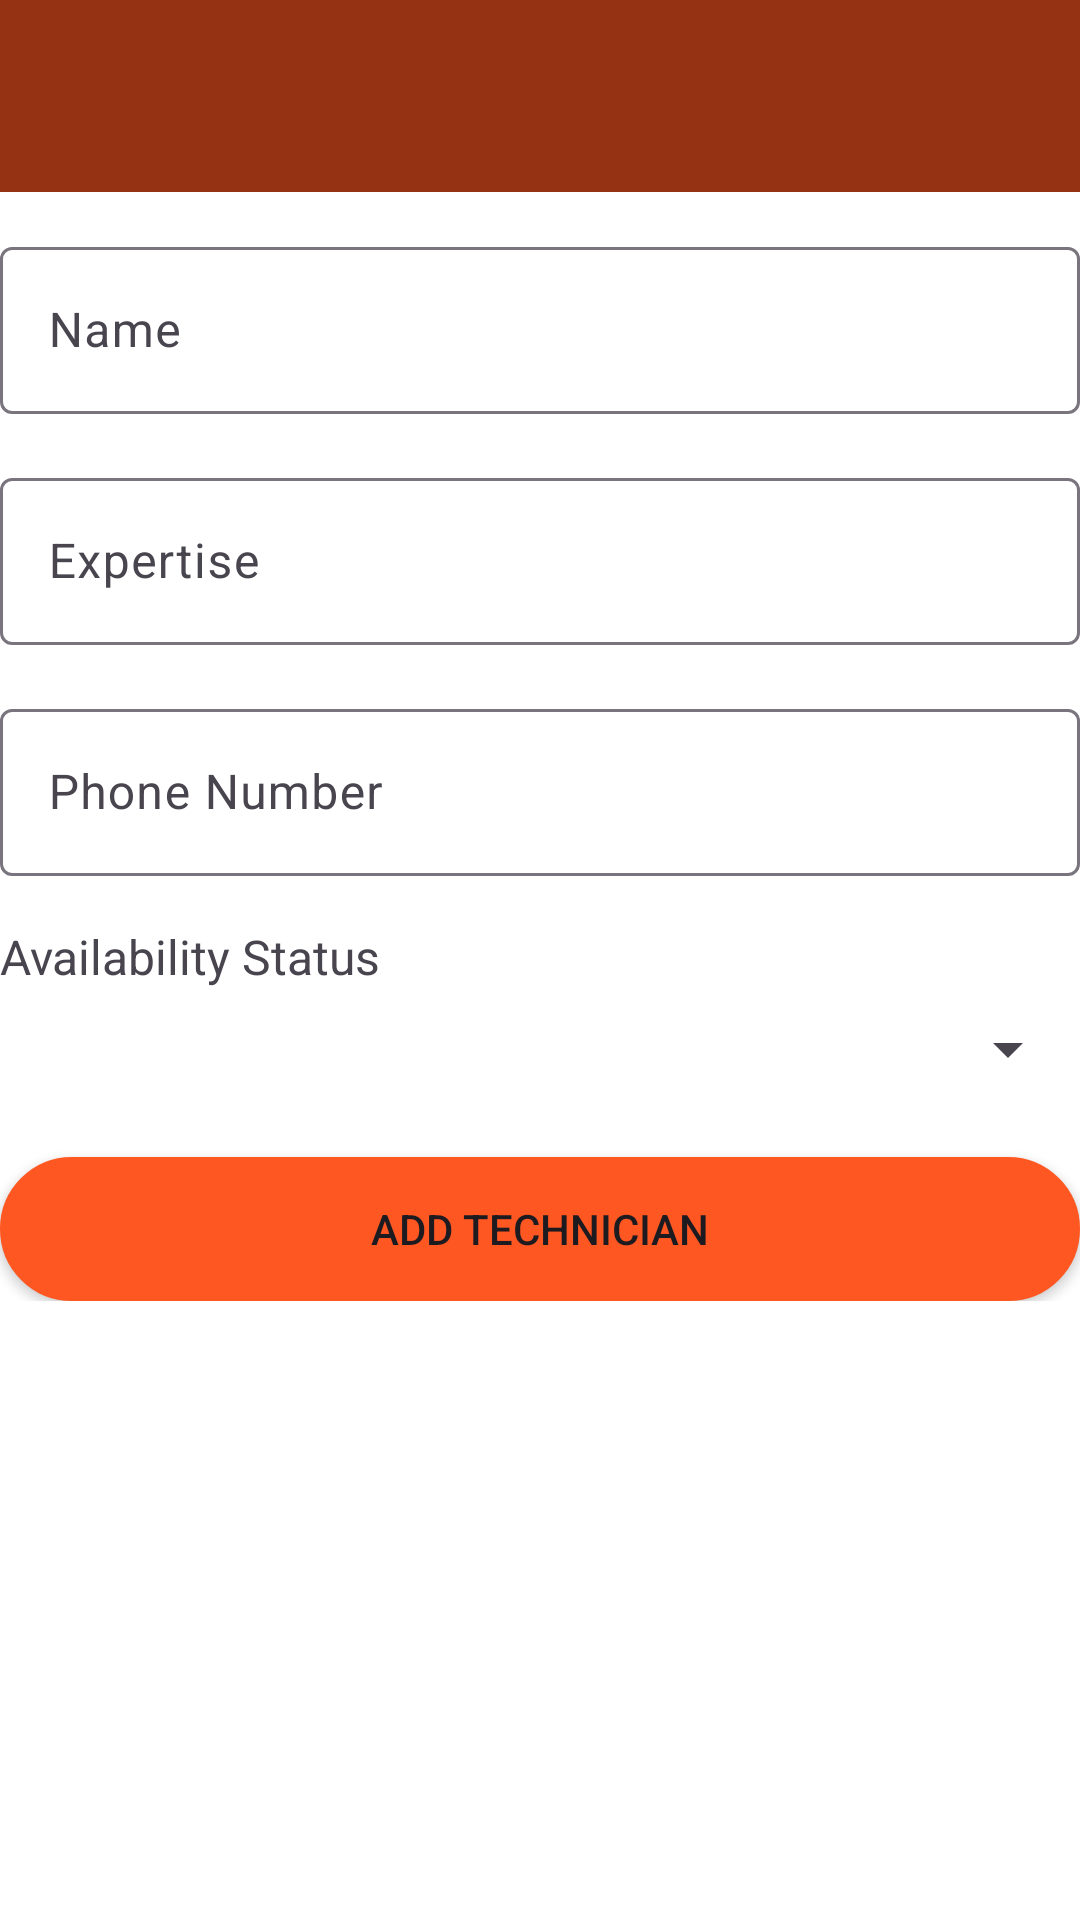

Layout XML and referenced resources for this Android screen:
<!-- AndroidManifest.xml: application theme Theme.ManholeManager -->
<!-- res/layout/activity_add_new_technician.xml -->
<?xml version="1.0" encoding="utf-8"?>
<ScrollView xmlns:android="http://schemas.android.com/apk/res/android"
    xmlns:tools="http://schemas.android.com/tools"
    xmlns:app="http://schemas.android.com/apk/res-auto"
    android:id="@+id/scrollView"
    android:layout_width="match_parent"
    android:layout_height="match_parent"
    android:background="@color/white"
    tools:context=".AddNewTechnician">

    <androidx.constraintlayout.widget.ConstraintLayout
        android:layout_width="match_parent"
        android:layout_height="wrap_content">
        
        <androidx.appcompat.widget.Toolbar
            android:id="@+id/toolbar"
            android:backgroundTint="#953213"
            android:layout_width="match_parent"
            android:layout_height="wrap_content"
            android:background="?attr/colorPrimary"
            android:theme="@style/ThemeOverlay.AppCompat.Dark.ActionBar"
            android:titleTextColor="@android:color/white"
            android:elevation="4dp"
            app:layout_constraintTop_toTopOf="parent"
            app:layout_constraintStart_toStartOf="parent"
            app:layout_constraintEnd_toEndOf="parent"/>

        
        <com.google.android.material.textfield.TextInputLayout
            android:id="@+id/technicianIdInputLayout"
            android:layout_width="0dp"
            android:layout_height="wrap_content"
            android:hint="Technician ID"
            app:layout_constraintTop_toTopOf="parent"
            app:layout_constraintStart_toStartOf="parent"
            app:layout_constraintEnd_toEndOf="parent">

            <com.google.android.material.textfield.TextInputEditText
                android:id="@+id/technicianIdEditText"
                android:layout_width="match_parent"
                android:layout_height="wrap_content"
                android:inputType="text" />
        </com.google.android.material.textfield.TextInputLayout>

        
        <com.google.android.material.textfield.TextInputLayout
            android:id="@+id/nameInputLayout"
            android:layout_width="0dp"
            android:layout_height="wrap_content"
            android:hint="Name"
            app:layout_constraintTop_toBottomOf="@id/technicianIdInputLayout"
            app:layout_constraintStart_toStartOf="parent"
            app:layout_constraintEnd_toEndOf="parent"
            android:layout_marginTop="16dp">

            <com.google.android.material.textfield.TextInputEditText
                android:id="@+id/nameEditText"
                android:layout_width="match_parent"
                android:layout_height="wrap_content"
                android:inputType="textPersonName" />
        </com.google.android.material.textfield.TextInputLayout>

        
        <com.google.android.material.textfield.TextInputLayout
            android:id="@+id/expertiseInputLayout"
            android:layout_width="0dp"
            android:layout_height="wrap_content"
            android:hint="Expertise"
            app:layout_constraintTop_toBottomOf="@id/nameInputLayout"
            app:layout_constraintStart_toStartOf="parent"
            app:layout_constraintEnd_toEndOf="parent"
            android:layout_marginTop="16dp">

            <com.google.android.material.textfield.TextInputEditText
                android:id="@+id/expertiseEditText"
                android:layout_width="match_parent"
                android:layout_height="wrap_content"
                android:inputType="text" />
        </com.google.android.material.textfield.TextInputLayout>

        
        

        
        <com.google.android.material.textfield.TextInputLayout
            android:id="@+id/phoneNumberInputLayout"
            android:layout_width="0dp"
            android:layout_height="wrap_content"
            android:hint="Phone Number"
            app:layout_constraintTop_toBottomOf="@id/expertiseInputLayout"
            app:layout_constraintStart_toStartOf="parent"
            app:layout_constraintEnd_toEndOf="parent"
            android:layout_marginTop="16dp">

            <com.google.android.material.textfield.TextInputEditText
                android:id="@+id/phoneNumberEditText"
                android:layout_width="match_parent"
                android:layout_height="wrap_content"
                android:inputType="phone" />
        </com.google.android.material.textfield.TextInputLayout>

        
        <TextView
            android:id="@+id/availabilityStatusLabel"
            android:layout_width="0dp"
            android:layout_height="wrap_content"
            android:text="Availability Status"
            android:textSize="16sp"
            app:layout_constraintTop_toBottomOf="@id/phoneNumberInputLayout"
            app:layout_constraintStart_toStartOf="parent"
            android:layout_marginTop="16dp" />

        
        <Spinner
            android:id="@+id/availabilityStatusSpinner"
            android:layout_width="0dp"
            android:layout_height="wrap_content"
            app:layout_constraintTop_toBottomOf="@id/availabilityStatusLabel"
            app:layout_constraintStart_toStartOf="parent"
            app:layout_constraintEnd_toEndOf="parent"
            android:layout_marginTop="8dp" />

        
        <androidx.appcompat.widget.AppCompatButton
            android:id="@+id/submitButton"
            android:layout_width="0dp"
            android:layout_height="wrap_content"
            android:text="Add Technician"
            android:backgroundTint="#FF5722"
            android:background="@drawable/round_corners"
            app:layout_constraintTop_toBottomOf="@id/availabilityStatusSpinner"
            app:layout_constraintStart_toStartOf="parent"
            app:layout_constraintEnd_toEndOf="parent"
            android:layout_marginTop="24dp" />

    </androidx.constraintlayout.widget.ConstraintLayout>
</ScrollView>
<!-- resources referenced by this layout -->
<resources>
  <!-- drawable round_corners (drawable) -->
  <?xml version="1.0" encoding="utf-8"?>
  <shape xmlns:android="http://schemas.android.com/apk/res/android">
  <corners android:radius="40dp" />
      <stroke android:color="@color/black" android:width="1dp"/>
      <solid android:color="@color/white"/>
  </shape>
  <style name="Theme.ManholeManager" parent="Base.Theme.ManholeManager" />
  <style name="Base.Theme.ManholeManager" parent="Theme.Material3.DayNight.NoActionBar">
          
          
          <item name="android:windowFullscreen">true</item>
      </style>
  <!-- not gathered from this repository: default colours our renderer supplied (Android Studio template values) -->
  <color name="black">#FF000000</color>
  <color name="white">#FFFFFFFF</color>
</resources>
